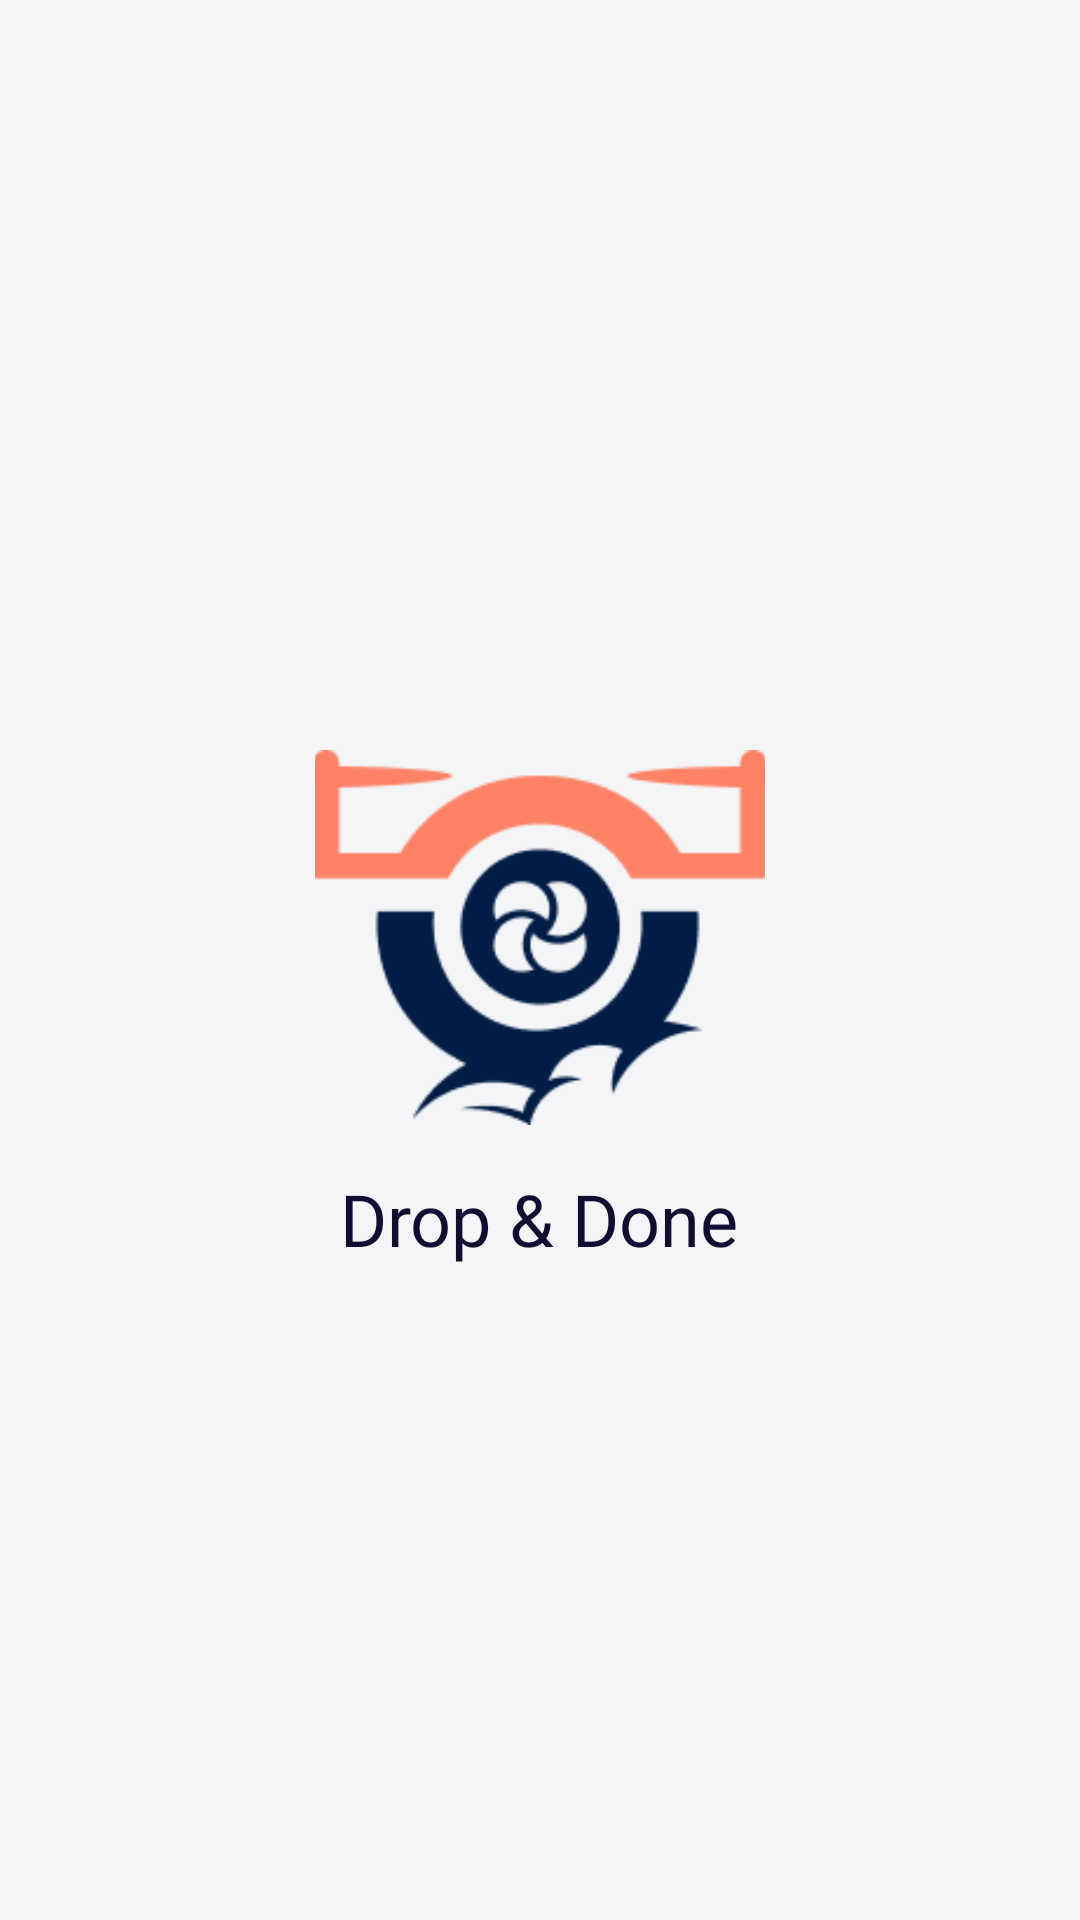

This screen was rendered from an Android layout file. Write that file and the resources it references.
<!-- AndroidManifest.xml: application theme Theme.DropDone -->
<!-- res/layout/activity_splash_screen.xml -->
<?xml version="1.0" encoding="utf-8"?>
<RelativeLayout
    xmlns:android="http://schemas.android.com/apk/res/android"
    xmlns:app="http://schemas.android.com/apk/res-auto"
    xmlns:tools="http://schemas.android.com/tools"
    android:layout_width="match_parent"
    android:layout_height="match_parent"
    tools:context=".SplashScreen"
    android:background="@color/putih"
    android:id="@+id/splash_screen">

    <ImageView
        android:id="@+id/imgSplash"
        android:layout_width="150dp"
        android:layout_height="125dp"
        android:layout_centerHorizontal="true"
        android:layout_marginTop="250dp"
        android:backgroundTint="#FFFFFF"
        android:scaleType="centerCrop"
        android:src="@drawable/ic_drone"/>

    <TextView
        android:id="@+id/tv_dropdone"
        android:layout_width="wrap_content"
        android:layout_height="wrap_content"
        android:text="Drop &amp; Done"
        android:textSize="24dp"
        android:fontFamily="@font/pacifico"
        android:textColor="@color/biru"
        android:layout_marginTop="15sp"
        android:layout_centerHorizontal="true"
        android:layout_below="@+id/imgSplash" />

</RelativeLayout>
<!-- resources referenced by this layout -->
<resources>
  <color name="biru">#0F0E32</color>
  <color name="putih">#F3F5F7</color>
  <!-- drawable ic_drone: png bitmap (drawable, 7360 bytes) -->
  <style name="Theme.DropDone" parent="Theme.AppCompat.Light.NoActionBar">
          
          <item name="colorPrimary">@color/purple_200</item>
          <item name="colorPrimaryVariant">@color/purple_700</item>
          <item name="colorOnPrimary">@color/black</item>
          
          <item name="colorSecondary">@color/teal_200</item>
          <item name="colorSecondaryVariant">@color/teal_200</item>
          <item name="colorOnSecondary">@color/black</item>
          
          <item name="android:statusBarColor">?attr/colorPrimaryVariant</item>
          
      </style>
  <color name="purple_200">#0F0E32</color>
  <color name="purple_700">#FF3700B3</color>
  <color name="black">#FF000000</color>
  <color name="teal_200">#FF03DAC5</color>
</resources>
